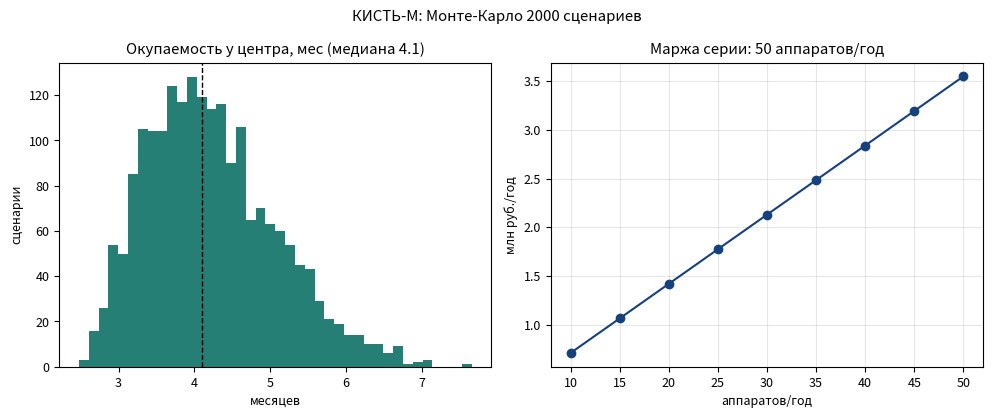

Write Python code to recreate this figure.
# КИСТЬ-М: окупаемость у медорганизации и экономика серии
# Запуск: python3 kist_economics.py -> kist_economics.png
import numpy as np
import matplotlib.pyplot as plt

rng = np.random.default_rng(2)
N = 2000
PRICE = 149_000.0
patients = rng.triangular(5, 8, 12, N)              # пациентов/мес
sessions = 12
rate = rng.triangular(300, 350, 450, N)             # руб./сеанс возмещения
monthly = patients * sessions * rate
payback_m = PRICE / monthly

# серия
units = np.arange(10, 51, 5)
margin_series = units * (PRICE - 78_000) / 1e6

plt.rcParams.update({"font.size": 9})
fig, ax = plt.subplots(1, 2, figsize=(10, 4.2))
ax[0].hist(payback_m, bins=40, color="#00695c", alpha=0.85)
ax[0].axvline(np.median(payback_m), color="k", ls="--", lw=1)
ax[0].set_title(f"Окупаемость у центра, мес (медиана {np.median(payback_m):.1f})")
ax[0].set_xlabel("месяцев"); ax[0].set_ylabel("сценарии")
ax[1].plot(units, margin_series, "o-", color="#15417d")
ax[1].set_title("Маржа серии: 50 аппаратов/год")
ax[1].set_xlabel("аппаратов/год"); ax[1].set_ylabel("млн руб./год"); ax[1].grid(alpha=0.3)
fig.suptitle("КИСТЬ-М: Монте-Карло 2000 сценариев")
fig.tight_layout()
fig.savefig("kist_economics.png", dpi=150)
print("медиана окупаемости %.1f мес" % np.median(payback_m))
